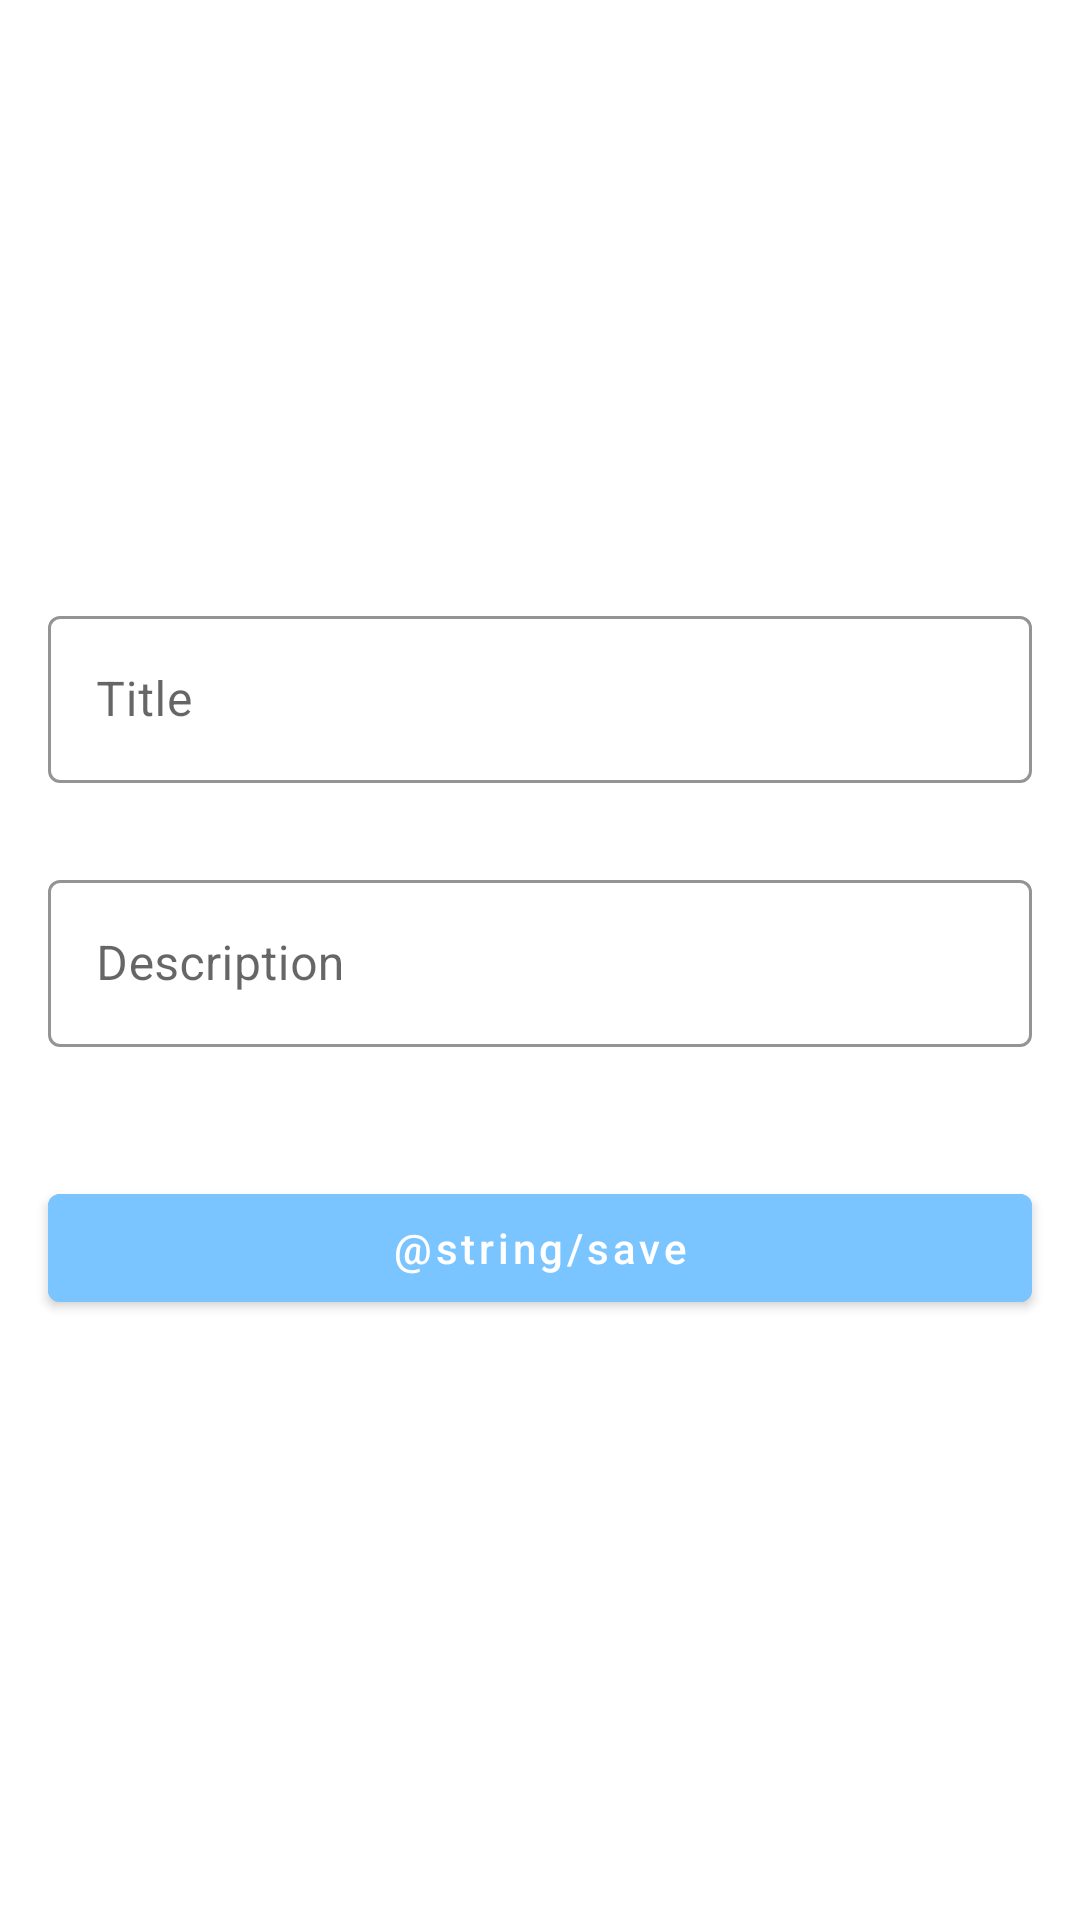

Layout XML and referenced resources for this Android screen:
<!-- AndroidManifest.xml: application theme Theme.MarkersYandexMap -->
<!-- res/layout/fragment_new_place.xml -->
<?xml version="1.0" encoding="utf-8"?>
<androidx.constraintlayout.widget.ConstraintLayout xmlns:android="http://schemas.android.com/apk/res/android"
    xmlns:app="http://schemas.android.com/apk/res-auto"
    xmlns:tools="http://schemas.android.com/tools"
    android:layout_width="match_parent"
    android:layout_height="match_parent"
    tools:context=".ui.NewPlaceFragment">

    <LinearLayout
        android:layout_width="match_parent"
        android:layout_height="match_parent"
        android:gravity="center"
        android:orientation="vertical">

        <com.google.android.material.textfield.TextInputLayout
            android:id="@+id/title"
            style="@style/Widget.MaterialComponents.TextInputLayout.OutlinedBox"
            android:layout_width="match_parent"
            android:layout_height="88dp"
            android:layout_marginStart="@dimen/common_spacing"
            android:layout_marginTop="@dimen/common_spacing"
            android:layout_marginEnd="@dimen/common_spacing"
            android:hint="@string/title"
            app:boxStrokeColor="@color/my"
            app:hintTextColor="@color/my"
            tools:ignore="MissingConstraints">

            <com.google.android.material.textfield.TextInputEditText
                android:id="@+id/textTitle"
                android:layout_width="match_parent"
                android:layout_height="wrap_content" />

        </com.google.android.material.textfield.TextInputLayout>

        <com.google.android.material.textfield.TextInputLayout
            android:id="@+id/description"
            style="@style/Widget.MaterialComponents.TextInputLayout.OutlinedBox"
            android:layout_width="match_parent"
            android:layout_height="88dp"
            android:layout_marginStart="@dimen/common_spacing"
            android:layout_marginEnd="@dimen/common_spacing"
            android:hint="@string/description"
            app:boxStrokeColor="@color/my"
            app:hintTextColor="@color/my"
            tools:ignore="MissingConstraints">

            <com.google.android.material.textfield.TextInputEditText
                android:id="@+id/textDescription"
                android:layout_width="match_parent"
                android:layout_height="wrap_content" />

        </com.google.android.material.textfield.TextInputLayout>

        <com.google.android.material.button.MaterialButton
            android:id="@+id/ok"
            android:layout_width="match_parent"
            android:layout_height="wrap_content"
            android:layout_margin="@dimen/common_spacing"
            android:layout_marginBottom="@dimen/common_spacing"
            android:backgroundTint="@color/my"
            android:text="@string/save"
            android:textAllCaps="false"
            tools:ignore="ImageContrastCheck,MissingConstraints,SpeakableTextPresentCheck" />
    </LinearLayout>

</androidx.constraintlayout.widget.ConstraintLayout>
<!-- resources referenced by this layout -->
<resources>
  <color name="my">#7AC4FF</color>
  <dimen name="common_spacing">16dp</dimen>
  <string name="description">Description</string>
  <string name="title">Title</string>
  <style name="Theme.MarkersYandexMap" parent="Theme.MaterialComponents.DayNight.DarkActionBar">
          
          <item name="colorPrimary">@color/purple_500</item>
          <item name="colorPrimaryVariant">@color/purple_700</item>
          <item name="colorOnPrimary">@color/white</item>
          
          <item name="colorSecondary">@color/teal_200</item>
          <item name="colorSecondaryVariant">@color/teal_700</item>
          <item name="colorOnSecondary">@color/black</item>
          
          <item name="android:statusBarColor" tools:targetApi="l">?attr/colorPrimaryVariant</item>
          
          <item name="bottomSheetDialogTheme">@style/AppBottomSheetDialogTheme</item>
      </style>
  <color name="purple_500">#FF6200EE</color>
  <color name="purple_700">#FF3700B3</color>
  <color name="white">#FFFFFFFF</color>
  <color name="teal_200">#FF03DAC5</color>
  <color name="teal_700">#FF018786</color>
  <color name="black">#FF000000</color>
  <style name="AppBottomSheetDialogTheme" parent="Theme.Design.Light.BottomSheetDialog">
          <item name="bottomSheetStyle">@style/AppModalStyle</item>
      </style>
  <style name="AppModalStyle" parent="Widget.Design.BottomSheet.Modal">
          <item name="android:background">@drawable/rounded_dialog</item>
      </style>
</resources>
